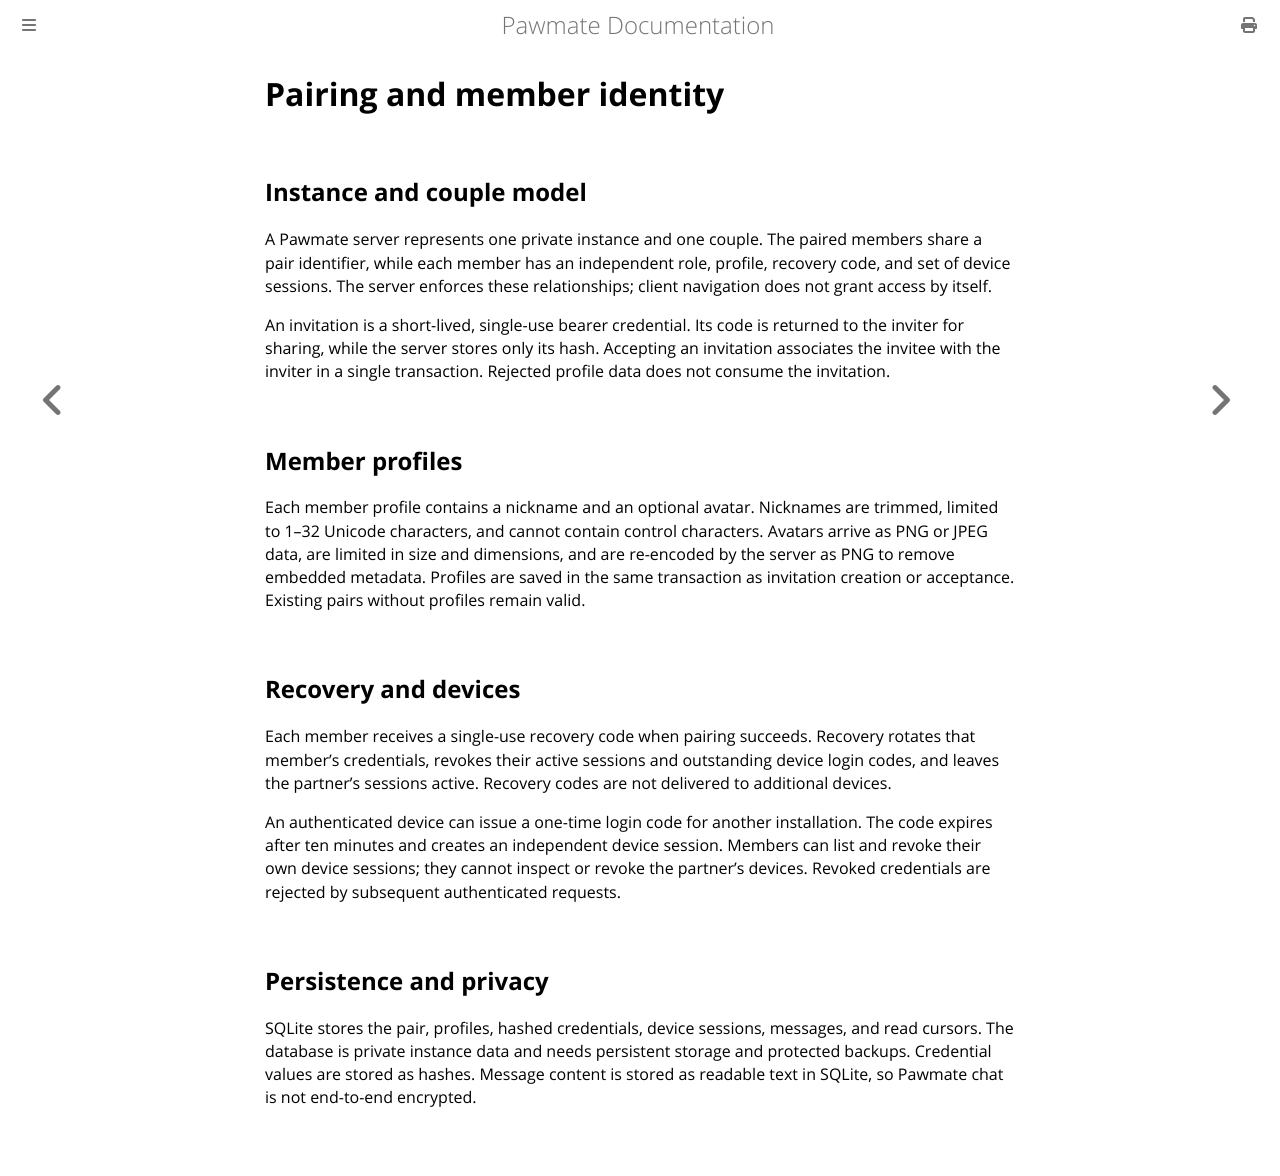

repository: pawmate-dev/pawmate · page: reference/pairing-and-identity.html · generator: mdbook

# Pairing and member identity

## Instance and couple model

A Pawmate server represents one private instance and one couple. The paired
members share a pair identifier, while each member has an independent role,
profile, recovery code, and set of device sessions. The server enforces these
relationships; client navigation does not grant access by itself.

An invitation is a short-lived, single-use bearer credential. Its code is
returned to the inviter for sharing, while the server stores only its hash.
Accepting an invitation associates the invitee with the inviter in a single
transaction. Rejected profile data does not consume the invitation.

## Member profiles

Each member profile contains a nickname and an optional avatar. Nicknames are
trimmed, limited to 1–32 Unicode characters, and cannot contain control
characters. Avatars arrive as PNG or JPEG data, are limited in size and
dimensions, and are re-encoded by the server as PNG to remove embedded metadata.
Profiles are saved in the same transaction as invitation creation or
acceptance. Existing pairs without profiles remain valid.

## Recovery and devices

Each member receives a single-use recovery code when pairing succeeds. Recovery
rotates that member's credentials, revokes their active sessions and outstanding
device login codes, and leaves the partner's sessions active. Recovery codes are
not delivered to additional devices.

An authenticated device can issue a one-time login code for another installation.
The code expires after ten minutes and creates an independent device session.
Members can list and revoke their own device sessions; they cannot inspect or
revoke the partner's devices. Revoked credentials are rejected by subsequent
authenticated requests.

## Persistence and privacy

SQLite stores the pair, profiles, hashed credentials, device sessions, messages,
and read cursors. The database is private instance data and needs persistent
storage and protected backups. Credential values are stored as hashes. Message
content is stored as readable text in SQLite, so Pawmate chat is not end-to-end
encrypted.
